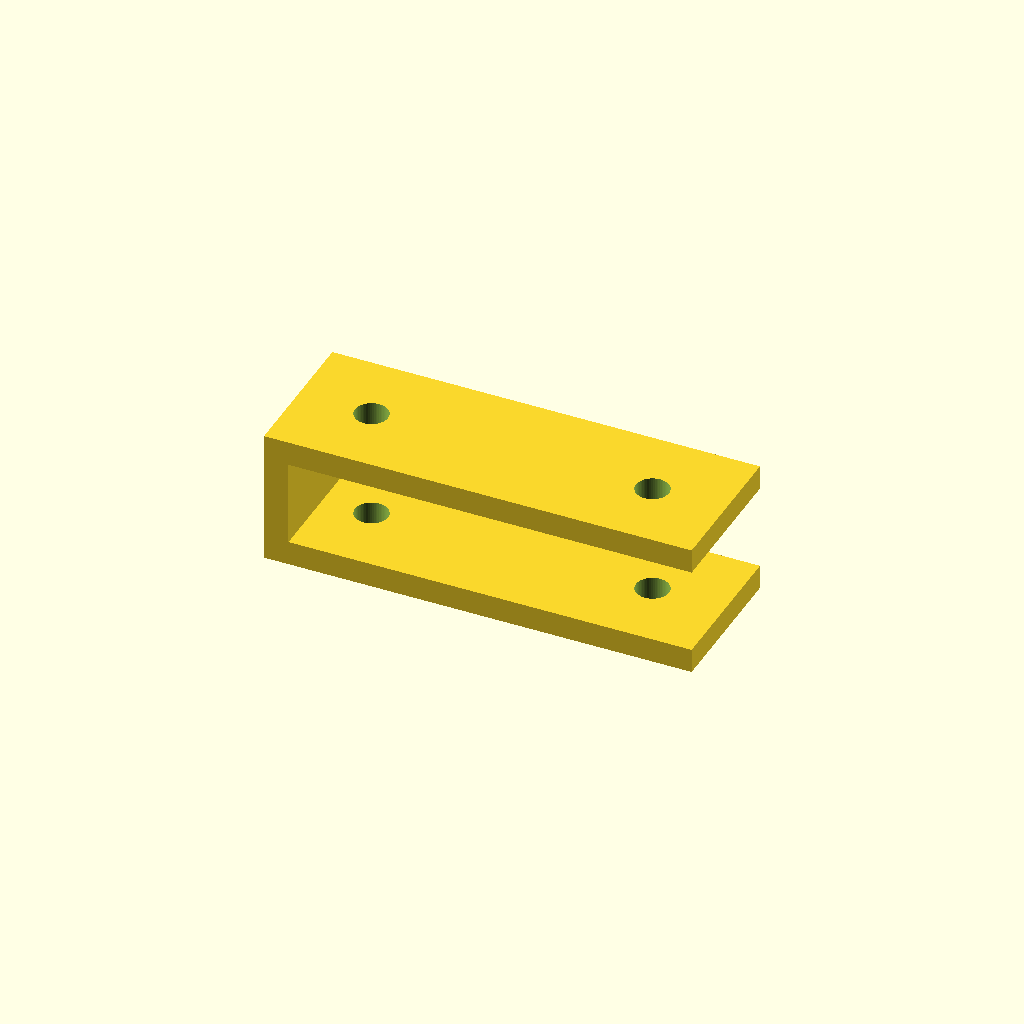
Cell 1: the model at its default parameters.
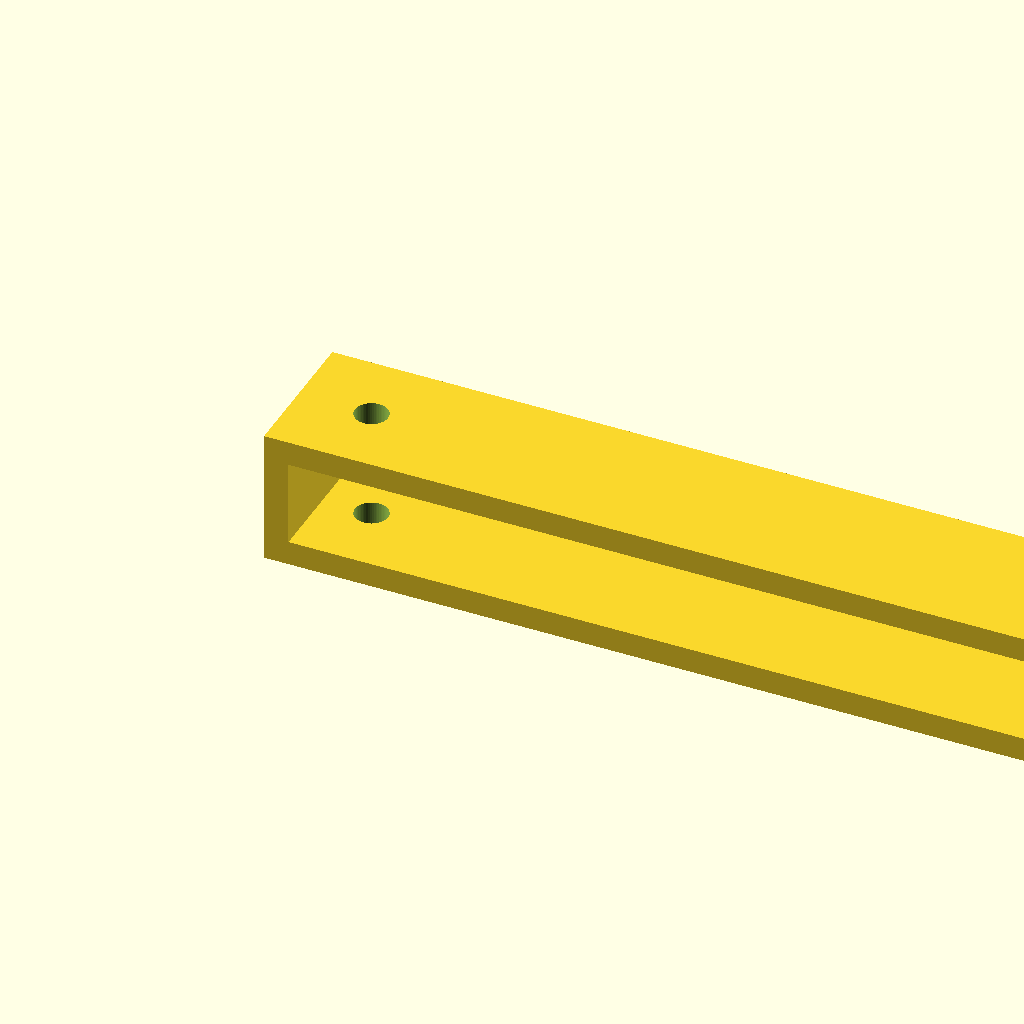
Cell 2: length = 140 (everything else at default).
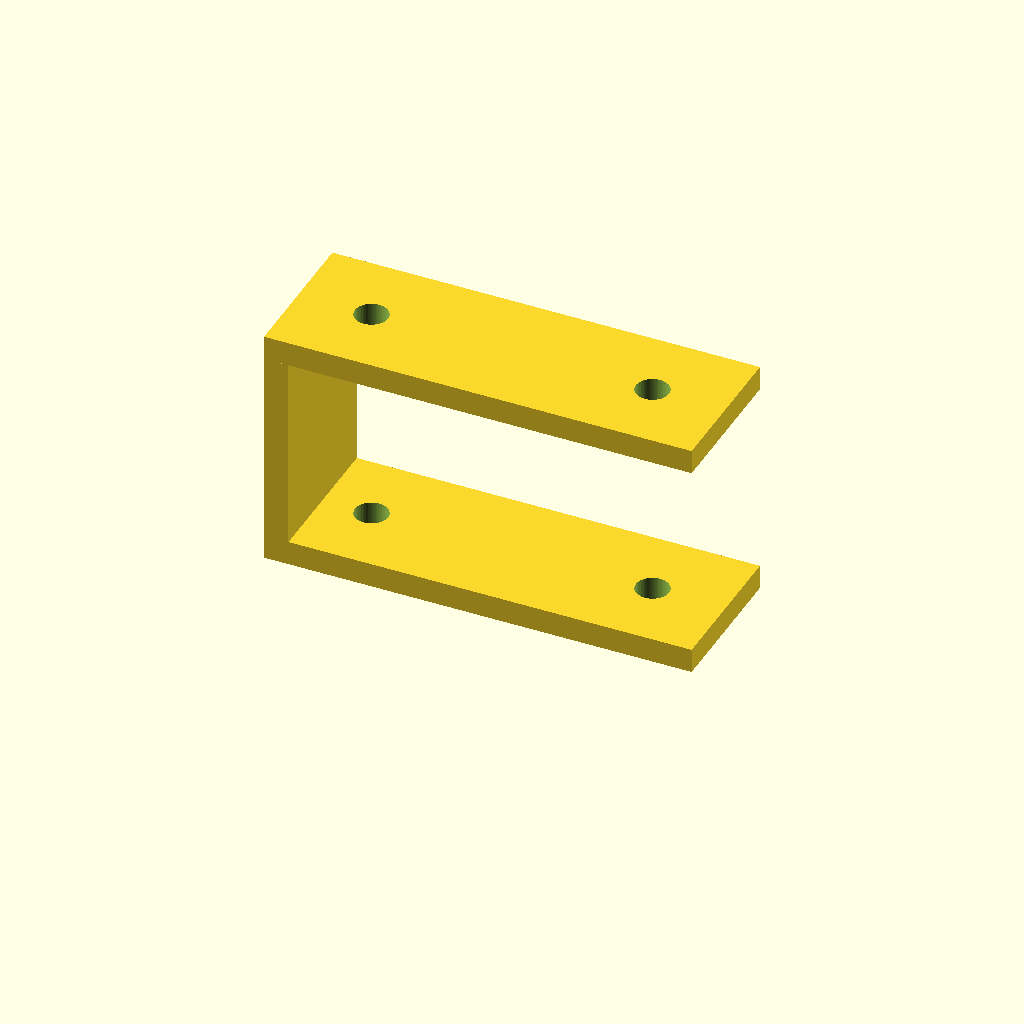
Cell 3: height = 36 (everything else at default).
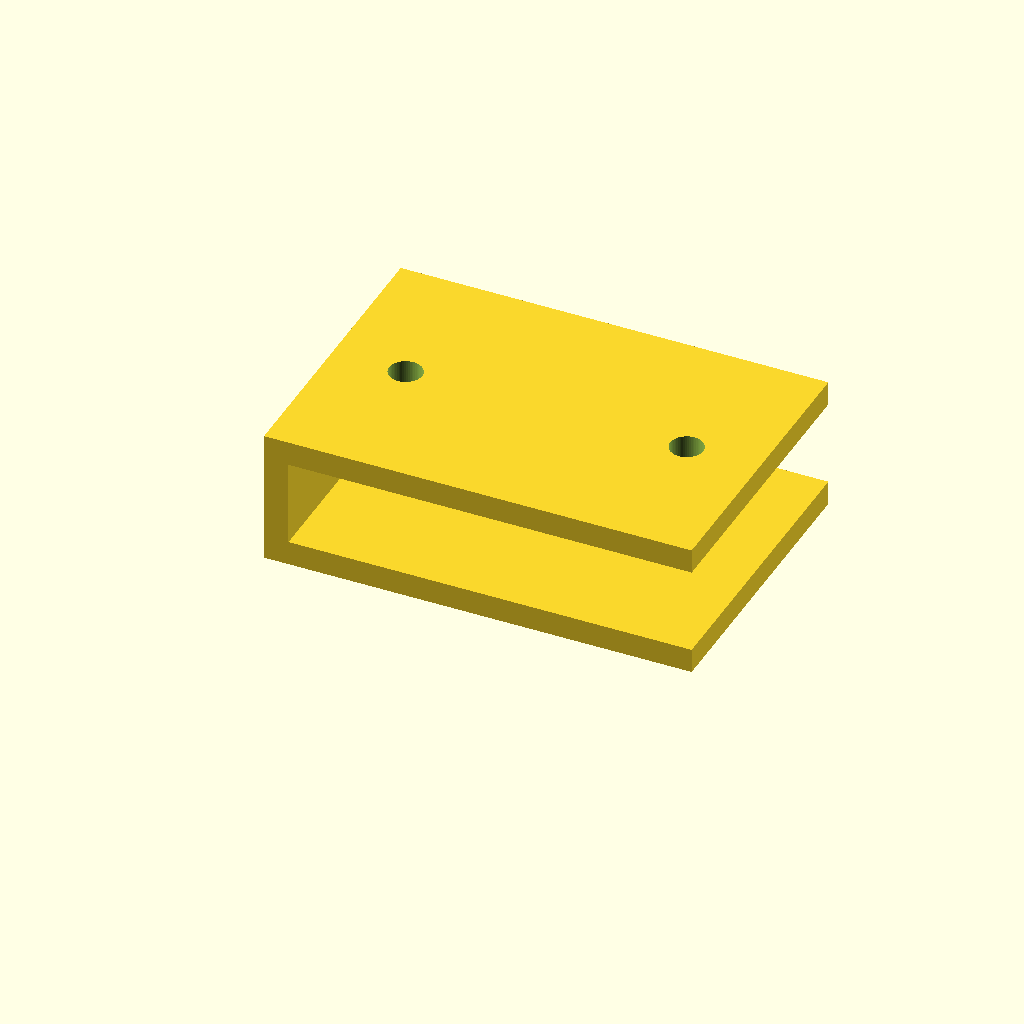
Cell 4 — width set to 48, the other parameters unchanged.
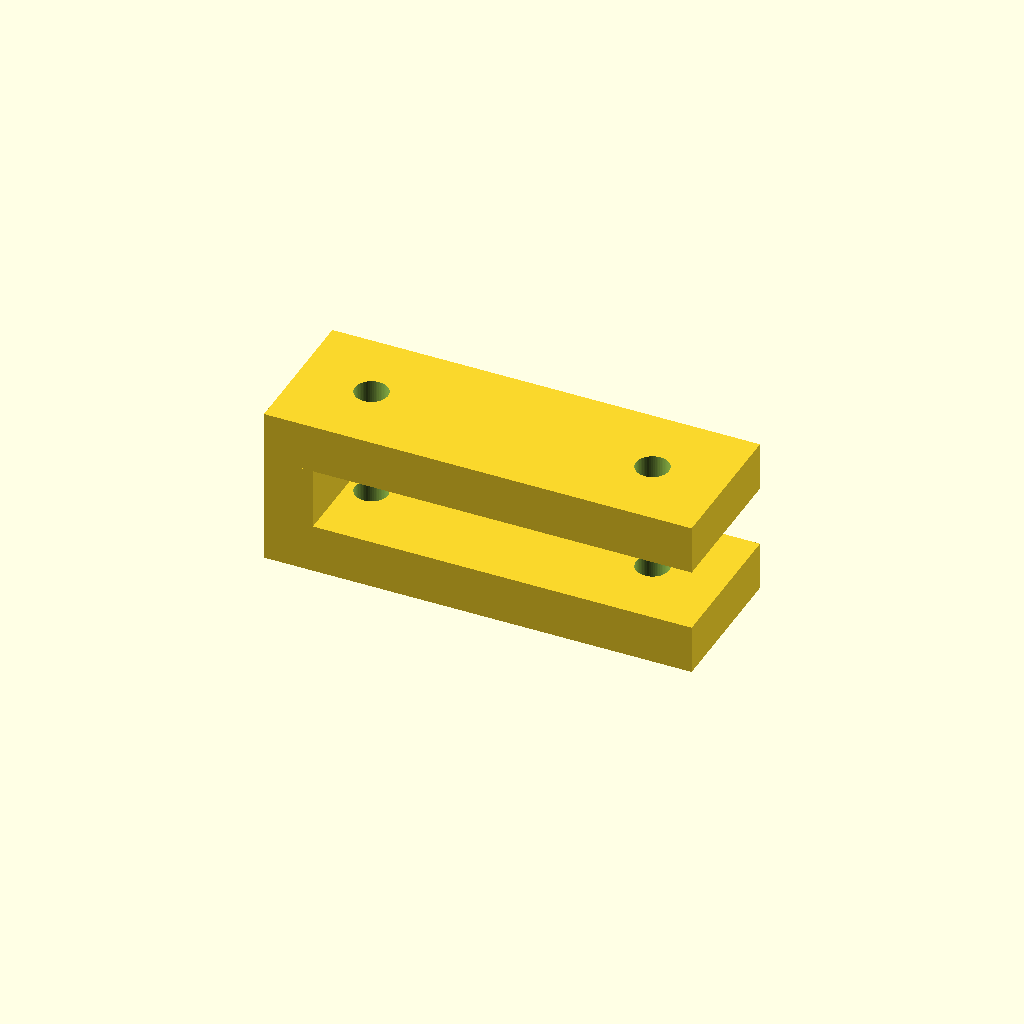
Cell 5: thickness = 8 (everything else at default).
One fixed orthographic camera (rotation 55°, 0°, 25°; colour scheme Cornfield) for every cell.
OpenSCAD source file optional_data/data/parts/part_0792.scad:
// Z-offset mounting bracket.
$fn = 60;
eps = 0.02;
length = 70;
height = 18;
width = 24;
thickness = 4;
difference() {
    union() {
        cube([length,width,thickness]);
        translate([0,0,height]) cube([length,width,thickness]);
        translate([0,0,thickness]) cube([thickness,width,height-thickness]);
    }
    for (x=[12,length-12]) {
        translate([x,width/2,-eps]) cylinder(d=5.4,h=thickness+2*eps);
        translate([x,width/2,height-eps]) cylinder(d=5.4,h=thickness+2*eps);
    }
}
Customizer parameters (derived from the source; name, type, default, range or options):
eps: number, default 0.02
length: number, default 70
height: number, default 18
width: number, default 24
thickness: number, default 4
